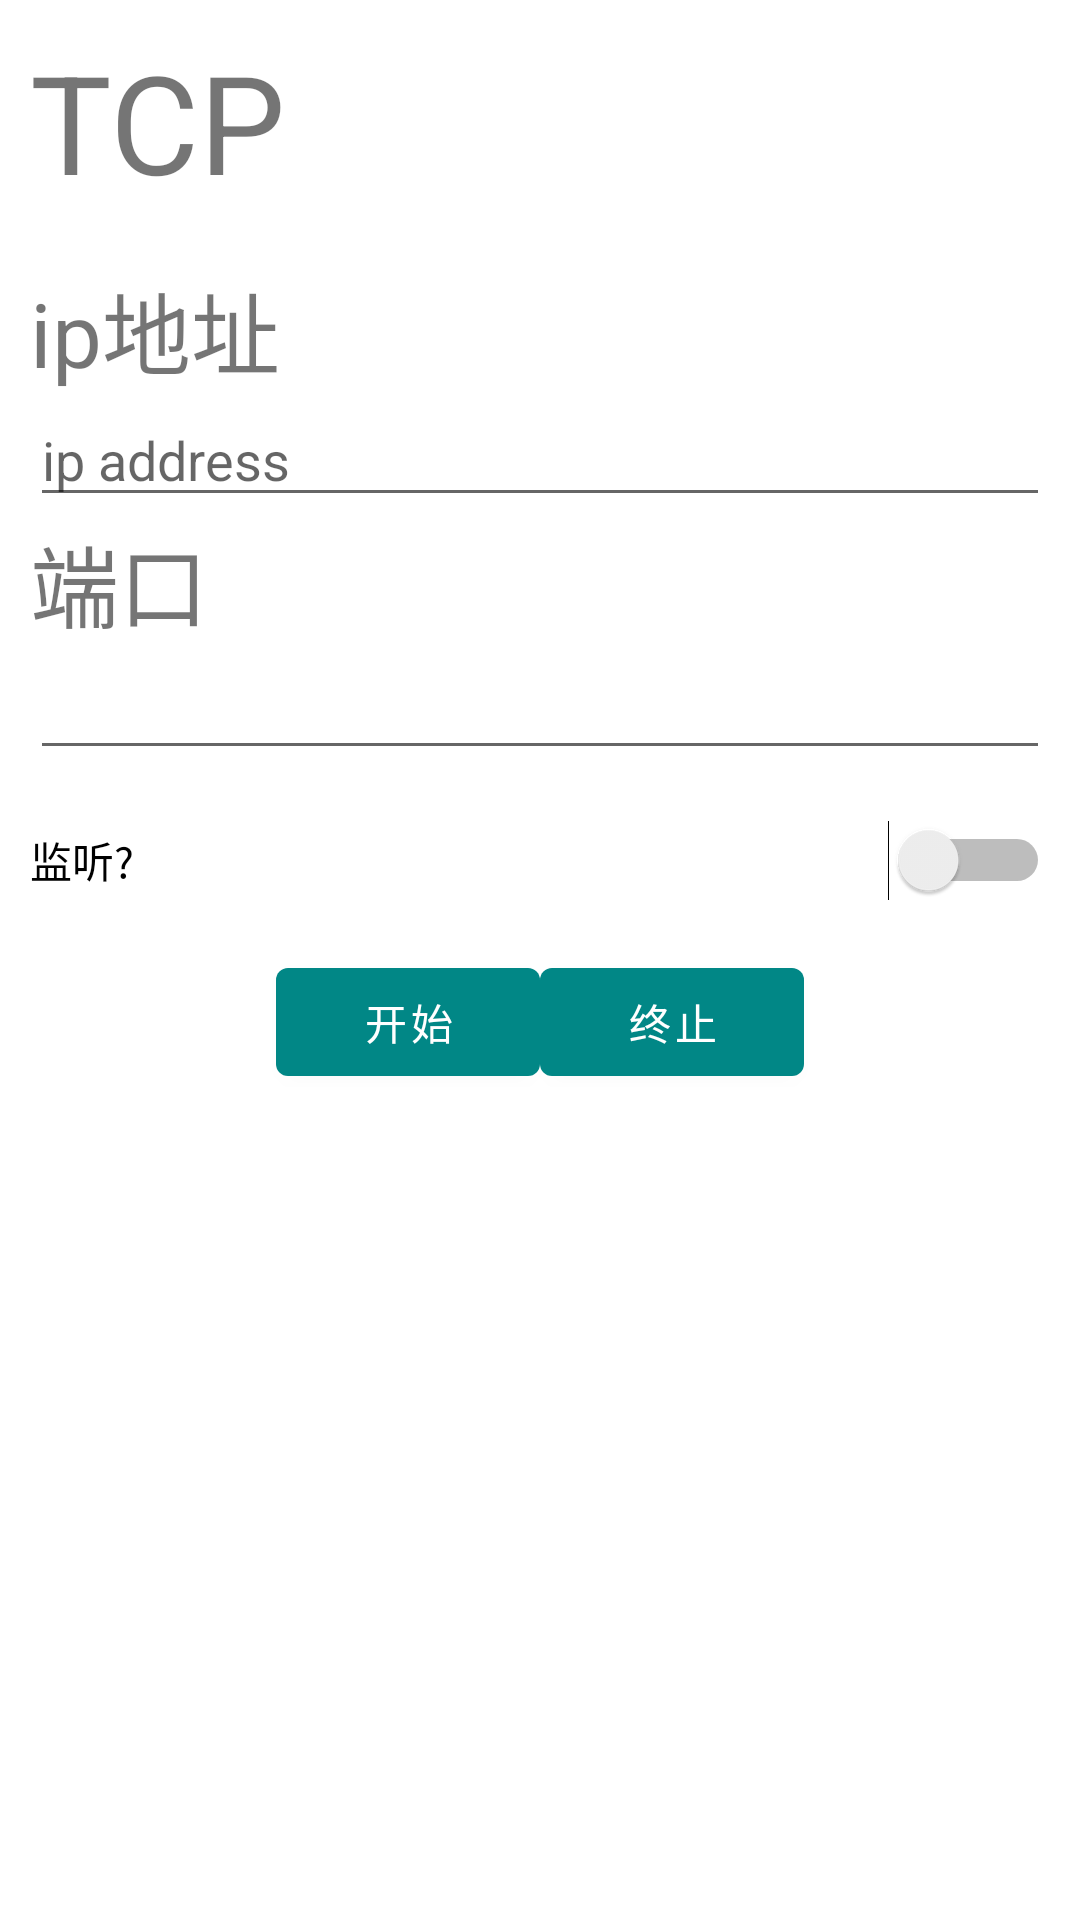

The Android layout XML behind this screen, and the referenced resources:
<!-- AndroidManifest.xml: application theme Theme.Ping -->
<!-- res/layout/fragment_test_tcp.xml -->
<?xml version="1.0" encoding="utf-8"?>
<ScrollView xmlns:android="http://schemas.android.com/apk/res/android"
    xmlns:app="http://schemas.android.com/apk/res-auto"
    xmlns:tools="http://schemas.android.com/tools"
    android:layout_width="match_parent"
    android:layout_height="wrap_content"
    tools:context="example.ping.TestTCPFragment">

    <LinearLayout
        android:layout_width="match_parent"
        android:layout_height="match_parent"
        android:layout_margin="10dp"
        android:orientation="vertical">

        <TextView

            android:layout_width="match_parent"
            android:layout_height="61dp"
            android:layout_marginBottom="17dp"
            android:text="TCP"
            app:autoSizeTextType="uniform" />

        <TextView

            android:layout_width="85dp"
            android:layout_height="43dp"

            android:text="ip地址"
            app:autoSizeTextType="uniform" />

        <EditText
            android:id="@+id/editTextIPAddr"
            android:layout_width="match_parent"
            android:layout_height="wrap_content"
            android:ems="10"
            android:hint='ip address' />

        <TextView

            android:layout_width="85dp"
            android:layout_height="43dp"
            android:hint="port"
            android:text="端口"
            app:autoSizeTextType="uniform" />

        <EditText
            android:id="@+id/editTextPort"
            android:layout_width="match_parent"
            android:layout_height="wrap_content"
            android:ems="10" />

        <Switch
            android:id="@+id/isReciver"
            android:layout_width="match_parent"
            android:layout_height="60dp"
            android:text="监听?" />

        <LinearLayout
            android:layout_width="match_parent"
            android:layout_height="wrap_content"
            android:orientation="horizontal">

            <Space
                android:layout_width="wrap_content"
                android:layout_height="wrap_content"
                android:layout_weight="1" />

            <Button
                android:id="@+id/testButton"
                android:layout_width="wrap_content"
                android:layout_height="wrap_content"
                android:text="开始"
                app:backgroundTint="@drawable/btn_color" />

            <Button
                android:id="@+id/stopButton"
                android:layout_width="wrap_content"
                android:layout_height="wrap_content"
                android:text="终止"
                app:backgroundTint="@drawable/btn_color" />

            <Space
                android:layout_width="wrap_content"
                android:layout_height="wrap_content"
                android:layout_weight="1" />
        </LinearLayout>

        <EditText
            android:id="@+id/editTextTextMultiLine"
            android:layout_width="match_parent"
            android:layout_height="wrap_content"
            android:background="@color/white"
            android:clickable="false"
            android:cursorVisible="false"
            android:ems="10"
            android:enabled="false"
            android:focusable="auto"
            android:gravity="start|top"
            android:inputType="textMultiLine"
            android:shadowColor="#FFFFFF"
            android:singleLine="false"
            android:textColor="@color/black"
            android:textSize="16sp" />

        <Space
            android:layout_width="match_parent"
            android:layout_height="wrap_content" />


    </LinearLayout>
</ScrollView>
<!-- resources referenced by this layout -->
<resources>
  <!-- drawable btn_color (drawable) -->
  <?xml version="1.0" encoding="utf-8"?>
  <selector xmlns:android="http://schemas.android.com/apk/res/android">
      <item android:color="#FF018786" android:state_enabled="true"></item>
  
      <item android:color="#aaaaaa" android:state_enabled="false"/>
      
  
  </selector>
  <style name="Theme.Ping" parent="Theme.MaterialComponents.DayNight.DarkActionBar">
          
          <item name="colorPrimary">@color/purple_500</item>
          <item name="colorPrimaryVariant">@color/purple_700</item>
          <item name="colorOnPrimary">@color/white</item>
          
          <item name="colorSecondary">@color/teal_200</item>
          <item name="colorSecondaryVariant">@color/teal_700</item>
          <item name="colorOnSecondary">@color/black</item>
          
          <item name="android:statusBarColor" tools:targetApi="l">?attr/colorPrimaryVariant</item>
          
      </style>
  <!-- not gathered from this repository: default colours our renderer supplied (Android Studio template values) -->
  <color name="purple_500">#FF6200EE</color>
  <color name="purple_700">#FF3700B3</color>
  <color name="teal_200">#FF03DAC5</color>
  <color name="teal_700">#FF018786</color>
  <color name="black">#FF000000</color>
  <color name="white">#FFFFFFFF</color>
</resources>
